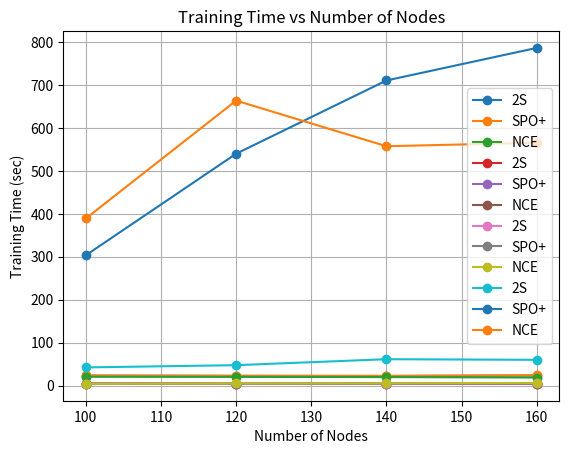

This chart was generated by the following Python code:
import matplotlib.pyplot as plt

# Data
nodes = [100, 120, 140, 160]
methods = ['2S', 'SPO+', 'NCE']

acc = {
    '2S': [23.27, 22.77, 22.44, 23.61],
    'SPO+': [23.72, 22.99, 22.86, 24.29],
    'NCE': [20.65, 20.36, 19.98, 18.87]
}

cr = {
    '2S': [4.44, 4.34, 4.49, 4.02],
    'SPO+': [4.51, 4.36, 4.58, 4.15],
    'NCE': [4.62, 4.53, 4.63, 4.71]
}

re = {
    '2S': [4.09, 4.63, 4.98, 5.30],
    'SPO+': [4.15, 4.66, 5.18, 5.61],
    'NCE': [4.22, 5.07, 5.50, 6.33]
}

tt = {
    '2S': [42.44, 47.67, 61.54, 60.12],
    'SPO+': [303.44, 539.92, 710.41, 786.20],
    'NCE': [389.13, 663.49, 557.33, 565.57]
}

# Plotting
def plot_metric(metric_data, title, ylabel):
    for method in methods:
        plt.plot(nodes, metric_data[method], label=method, marker='o')
    plt.title(title)
    plt.xlabel('Number of Nodes')
    plt.ylabel(ylabel)
    plt.legend()
    plt.grid(True)
    plt.show()

plot_metric(acc, 'Accuracy vs Number of Nodes', 'Accuracy (%)')
plot_metric(cr, 'Cost Ratio vs Number of Nodes', 'Cost Ratio')
plot_metric(re, 'Regret vs Number of Nodes', 'Regret')
plot_metric(tt, 'Training Time vs Number of Nodes', 'Training Time (sec)')
